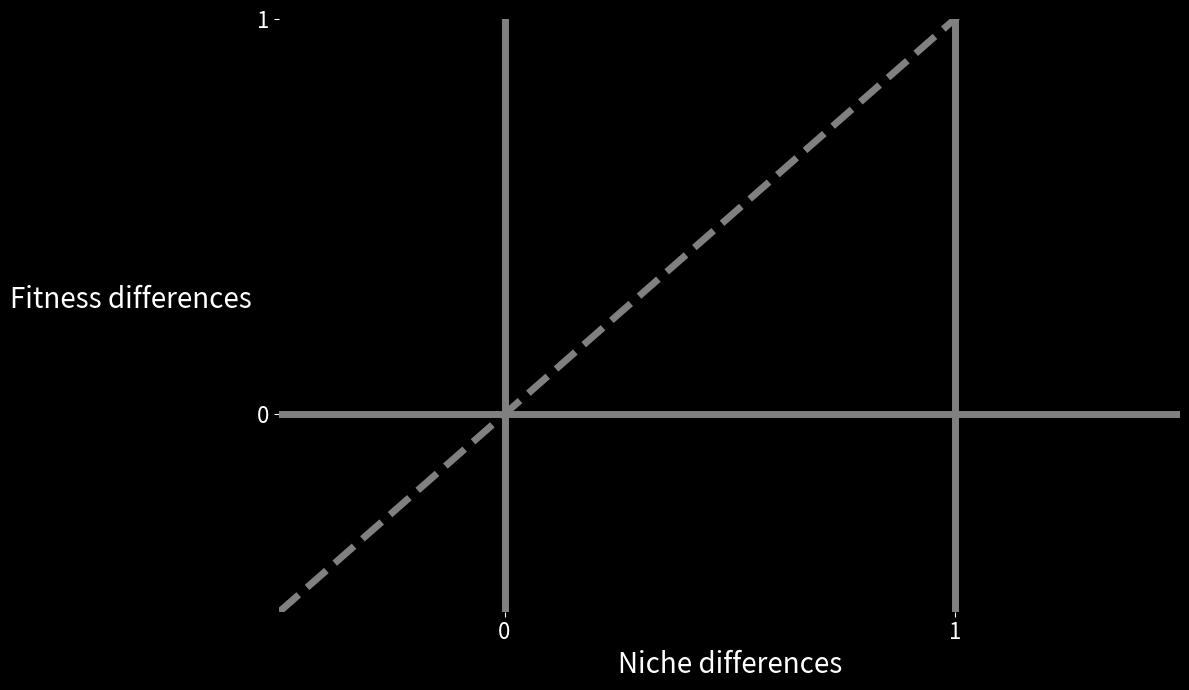

This figure's Python source: (Note: this script raises an exception after producing the figure.)
import numpy as np
import matplotlib.pyplot as plt

plt.style.use('dark_background')

def plot(save_id = [0]):
    fig.savefig("PP_slides/PP_niche_and_fitness_differences{}.png".format(save_id[0]))
    save_id[0] += 1

fig = plt.figure(figsize =(12,7))


lw = 5
xlim = [-0.5,1.5]
ylim = [-0.5,1]
col = "grey"
plt.plot(xlim, [0,0], linewidth = lw, color = col)
plt.plot([0,0], ylim, linewidth = lw, color = col)
plt.plot([1,1], ylim, linewidth = lw, color = col)
plt.plot(xlim, xlim, '--', linewidth = lw, color = col)
plt.xticks([0,1], fontsize = 16)
plt.yticks([0,1], fontsize = 16)
plt.gca().set_frame_on(False)
plt.axis([-0.5,1.5,-0.5,1])

plt.xlabel("Niche differences", fontsize = 20)
plt.ylabel("Fitness differences", fontsize = 20, rotation = 0, ha = "right")
fig.tight_layout()
plot()


###############################################################################
# one community
mu = {"Reference": np.array([0.8,0.6]), "Selectivity": np.array([0, 0.6]),
      "Halfsaturation": np.array([0.8, 0.3])}
col = {"Reference": "blue", "Selectivity": "green", "Halfsaturation": "orange"}

keys = ["Reference", "Halfsaturation", "Selectivity"]
ha = {"Halfsaturation": "left", "Selectivity": "center"}
va = {"Halfsaturation": "center", "Selectivity": "bottom"}

for key in keys:
    plt.plot(*mu[key], 'o', color = col[key], markersize = 15,
             zorder = 3)
    if key != "Reference":
        plt.annotate("", mu[key], mu["Reference"],
                     arrowprops=dict(color = col[key], width = 1, shrink = 0.1))
        plt.text(*((mu["Reference"] + mu[key])/2), "Constant\n" + key,
                 color = "white",
                 fontsize = 24, ha = ha[key], va = va[key], zorder = 4)
    plot()

scale = 100
sig = {"Reference": np.eye(2)/scale, "Halfsaturation": np.eye(2)/scale,
       "Selectivity": np.array([[0.05,0],[0,1]])/scale}

for key in keys:
    plt.scatter(*(np.random.multivariate_normal(mu[key],sig[key], 1000).T),
                s = 4, alpha = 0.5, color = col[key], zorder =3)
    plot()
    

plt.scatter(*(np.random.multivariate_normal([0.3,0.3],
                                            0.1*np.array([[1,-0.8],[-0.8,2]])/scale
                                            , 1000).T),
                s = 4, alpha = 0.5, color = "red", zorder =3)
plot()